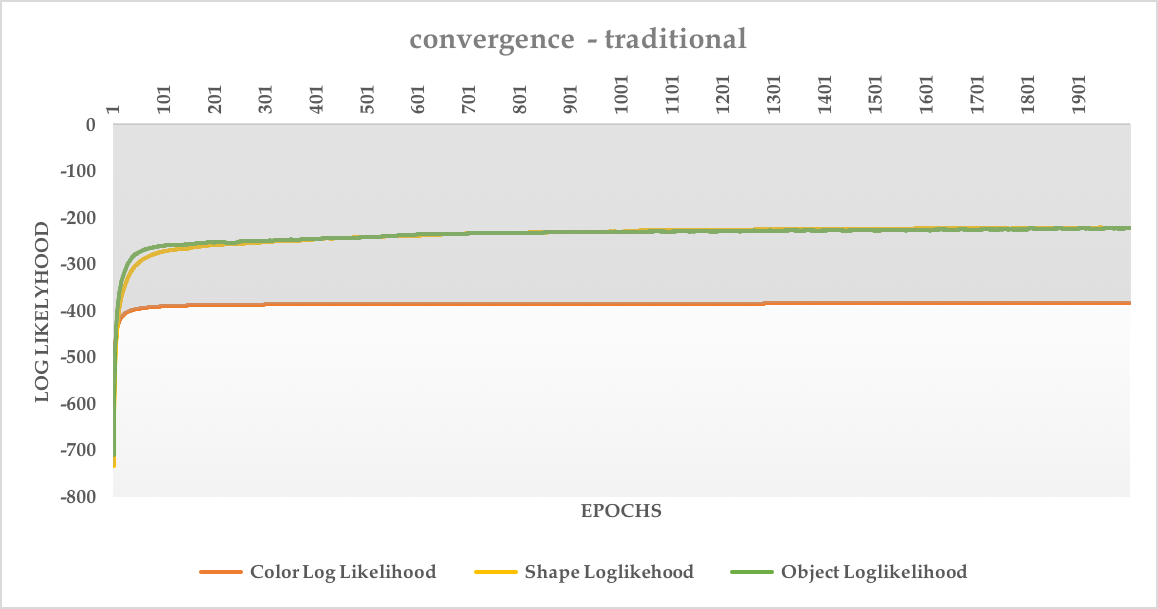

The file beside this chart, header and first rows:
Epoch, Color Log Likelihood, Shape Loglikehood, Object Loglikelihood
1, -36580, -49136, -47540
2, -33982, -41379, -39369
3, -32445, -37546, -35190
4, -31417, -34752, -32270
5, -30675, -32737, -30394
6, -30110, -31311, -29018
7, -29664, -30382, -27900
8, -29302, -29551, -26925
9, -29002, -28675, -26066
10, -28749, -27840, -25409
11, -28533, -27117, -24918
12, -28346, -26576, -24213
13, -28183, -26106, -23819
14, -28039, -25708, -23471
15, -27912, -25342, -23060
16, -27798, -25001, -22741
17, -27696, -24684, -22445
18, -27605, -24420, -22192
19, -27521, -24175, -21964
20, -27445, -23939, -21746
21, -27376, -23746, -21562
22, -27312, -23507, -21359
23, -27254, -23283, -21166
24, -27200, -23072, -20975
25, -27150, -22871, -20788
26, -27103, -22676, -20608
27, -27060, -22487, -20438
28, -27019, -22304, -20279
29, -26981, -22129, -20130
30, -26946, -21963, -19991
31, -26912, -21808, -19860
32, -26881, -21661, -19736
33, -26851, -21523, -19619
34, -26823, -21392, -19508
35, -26797, -21266, -19403
36, -26772, -21146, -19304
37, -26748, -21030, -19211
38, -26725, -20920, -19123
39, -26704, -20813, -19040
40, -26683, -20711, -18962
41, -26663, -20613, -18888
42, -26644, -20519, -18819
43, -26627, -20428, -18754
44, -26610, -20341, -18694
45, -26593, -20257, -18637
46, -26577, -20177, -18584
47, -26562, -20100, -18534
48, -26548, -20026, -18487
49, -26534, -19954, -18444
50, -26520, -19886, -18403
51, -26507, -19821, -18365
52, -26495, -19758, -18328
53, -26483, -19698, -18290
54, -26471, -19641, -18251
55, -26460, -19586, -18216
56, -26449, -19534, -18184
57, -26439, -19483, -18154
58, -26428, -19435, -18126
59, -26419, -19389, -18099
60, -26409, -19345, -18072
... 1,940 more rows
